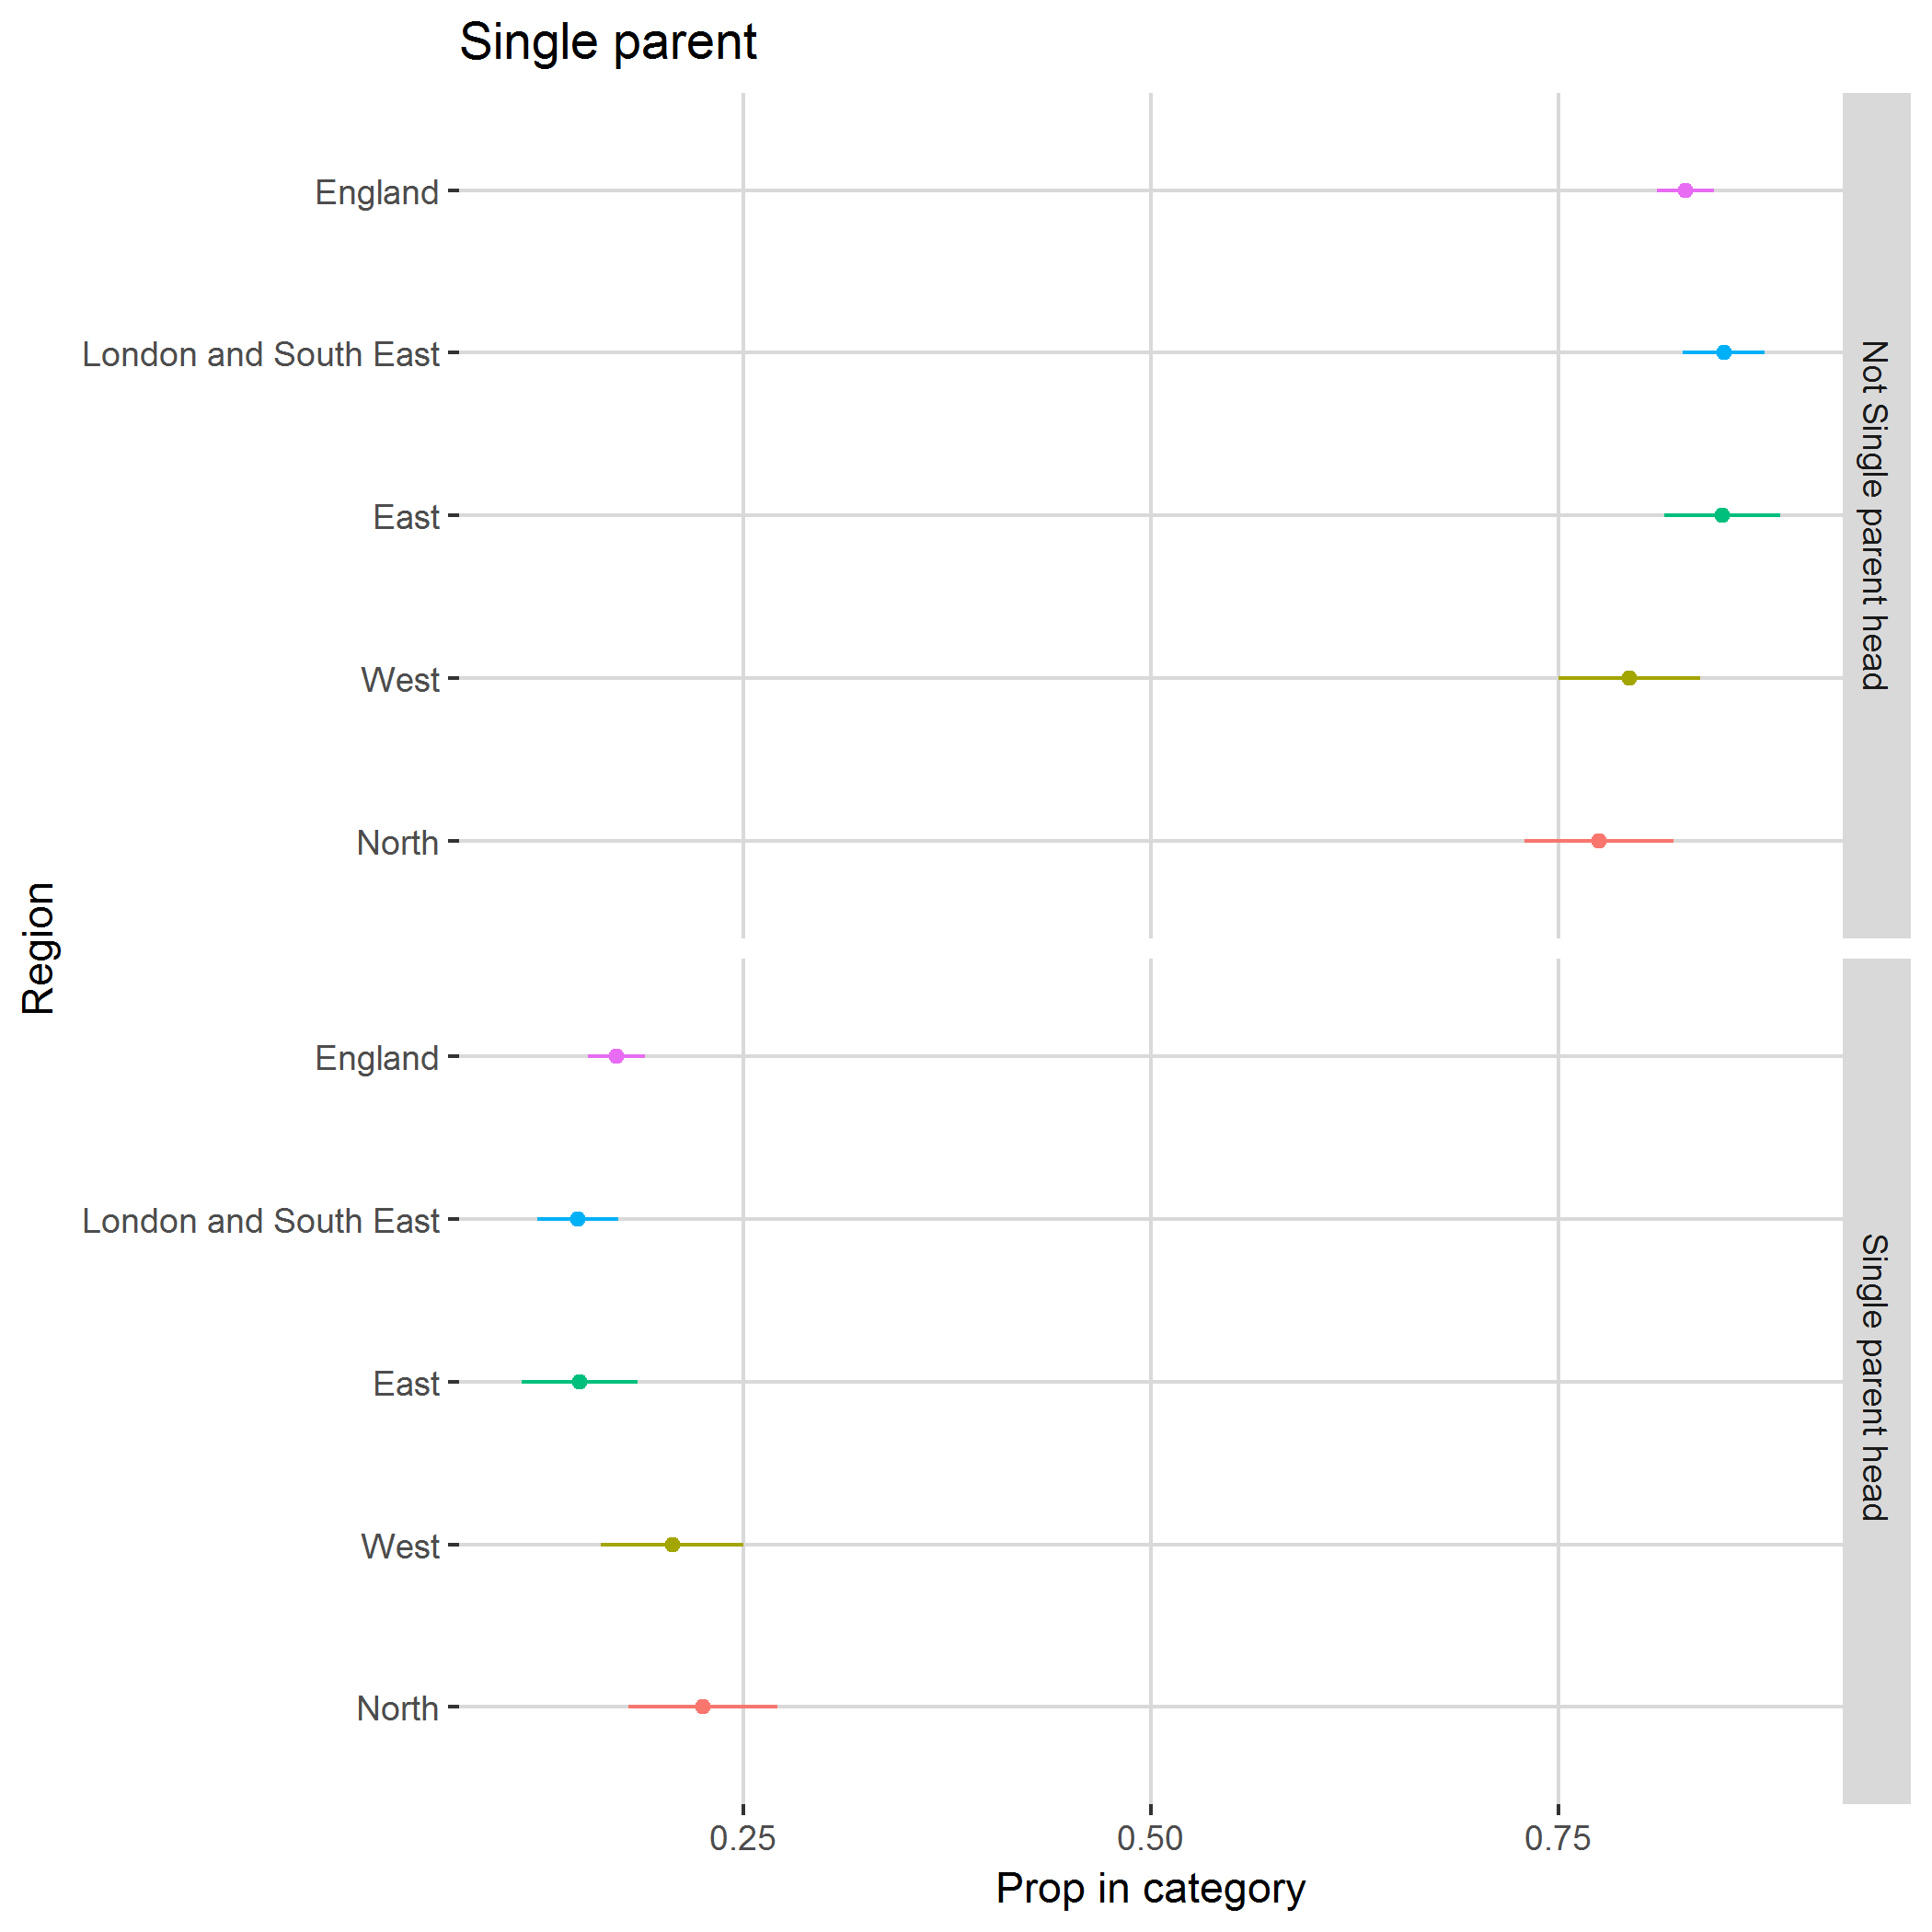

The table this chart was drawn from, first rows:
, region, category, svy_fun, SE
1, North, Not Single parent head, 0.7747, 0.0455
2, North, Single parent head, 0.2253, 0.0455
3, West, Not Single parent head, 0.7934, 0.0436
4, West, Single parent head, 0.2066, 0.0436
5, East, Not Single parent head, 0.8503, 0.03542
6, East, Single parent head, 0.1497, 0.03542
7, London and South East, Not Single parent head, 0.8514, 0.02506
8, London and South East, Single parent head, 0.1486, 0.02506
9, England, Not Single parent head, 0.8278, 0.01752
10, England, Single parent head, 0.1722, 0.01752
